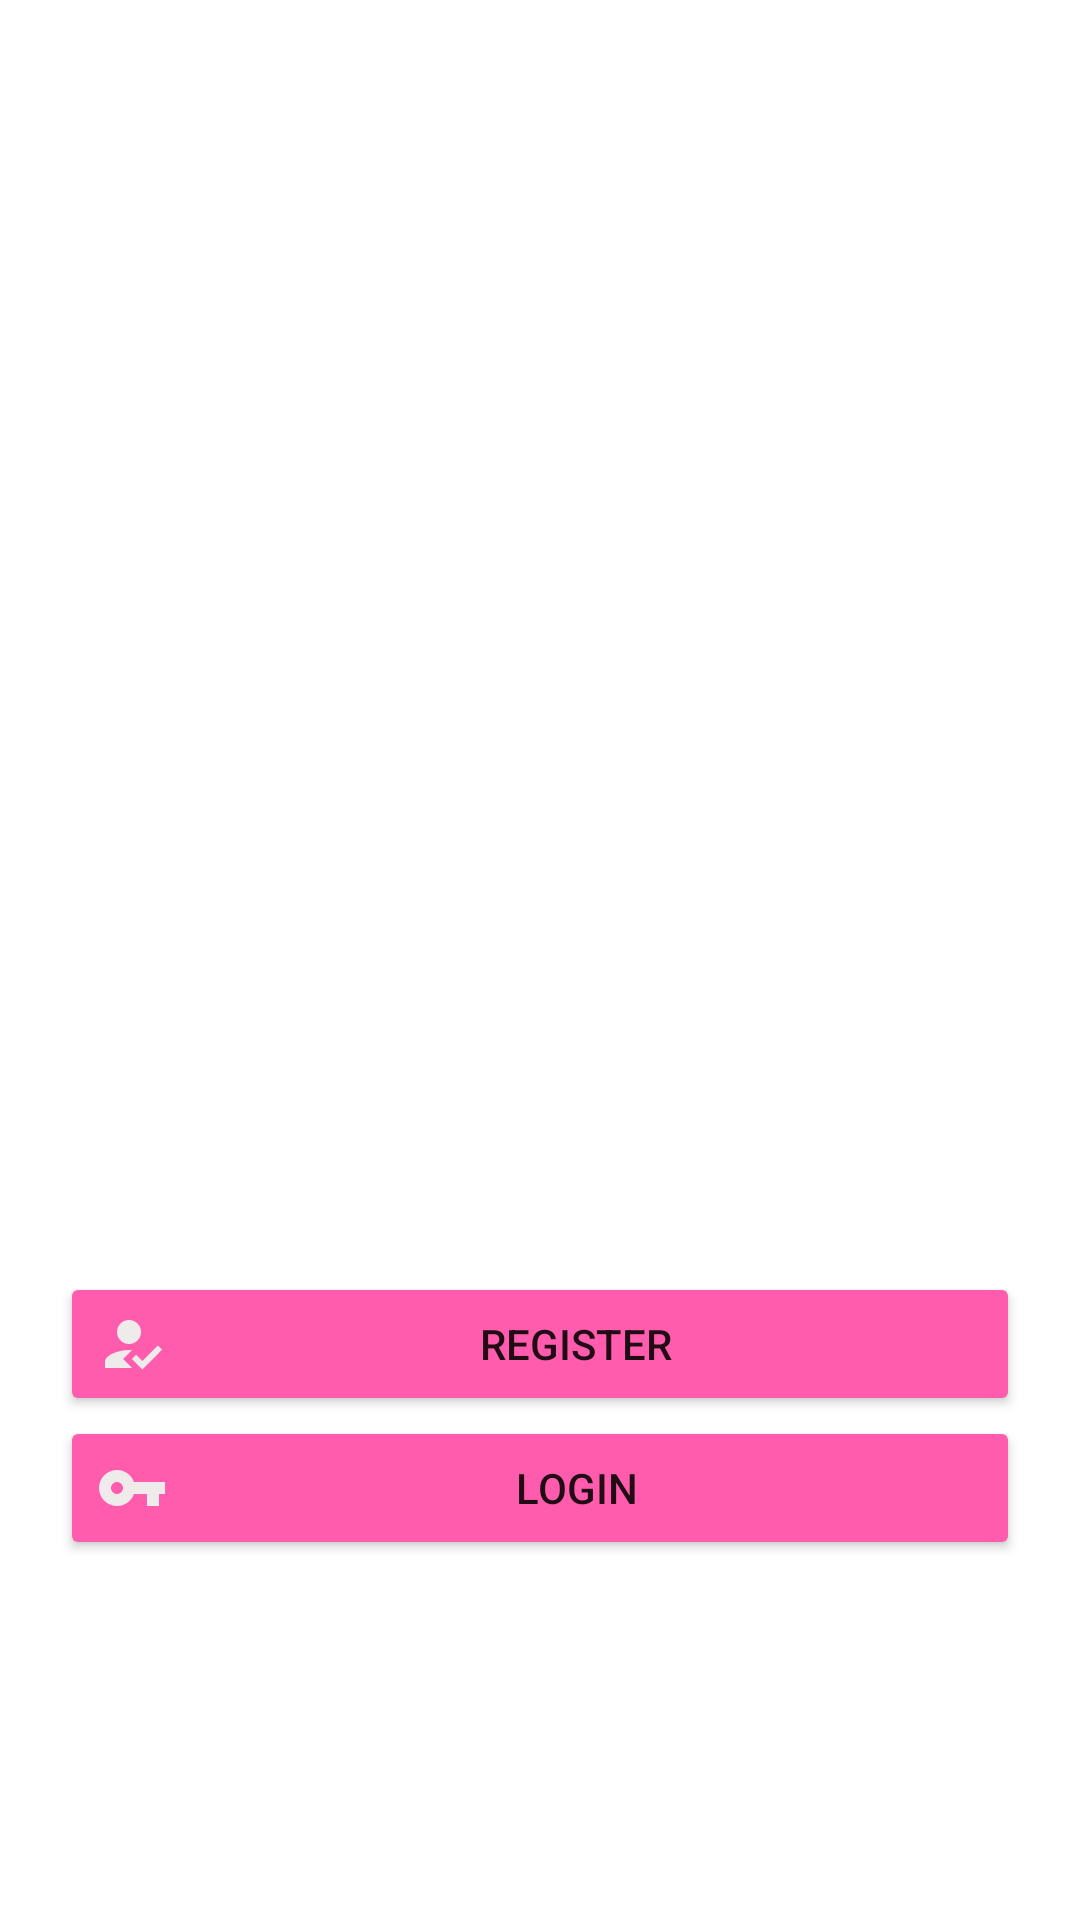

The Android layout XML behind this screen, and the referenced resources:
<!-- AndroidManifest.xml: application theme Theme.Javasocialapp -->
<!-- res/layout/activity_main.xml -->
<?xml version="1.0" encoding="utf-8"?>
<RelativeLayout xmlns:android="http://schemas.android.com/apk/res/android"
    xmlns:app="http://schemas.android.com/apk/res-auto"
    xmlns:tools="http://schemas.android.com/tools"
    android:layout_width="match_parent"
    android:layout_height="match_parent"
    android:padding="20dp"
    tools:context=".MainActivity">

    <ImageView
        android:layout_width="250dp"
        android:layout_height="250dp"
        android:src="@drawable/logo2"
        android:layout_centerHorizontal="true"
        android:layout_marginTop="20dp"
        />
    <Button
        android:id="@+id/register_btn"
        android:layout_width="match_parent"
        android:backgroundTint="#FF5CAD"
        android:layout_height="wrap_content"
        android:text="Register"
        android:drawableLeft="@drawable/register"
        android:layout_above="@+id/login_btn"
        />

    <Button
        android:id="@+id/login_btn"
        android:layout_width="match_parent"
        android:layout_marginBottom="100dp"
        android:layout_alignParentBottom="true"
        android:backgroundTint="#FF5CAD"
        android:drawableLeft="@drawable/key"
        android:layout_height="wrap_content"
        android:text="Login"
        />
</RelativeLayout>
<!-- resources referenced by this layout -->
<resources>
  <!-- drawable key (drawable) -->
  <vector android:height="24dp" android:tint="#EFEBEB"
      android:viewportHeight="24" android:viewportWidth="24"
      android:width="24dp" xmlns:android="http://schemas.android.com/apk/res/android">
      <path android:fillColor="@android:color/white" android:pathData="M12.65,10C11.83,7.67 9.61,6 7,6c-3.31,0 -6,2.69 -6,6s2.69,6 6,6c2.61,0 4.83,-1.67 5.65,-4H17v4h4v-4h2v-4H12.65zM7,14c-1.1,0 -2,-0.9 -2,-2s0.9,-2 2,-2 2,0.9 2,2 -0.9,2 -2,2z"/>
  </vector>
  <!-- drawable register (drawable) -->
  <vector android:height="24dp" android:tint="#EFEBEB"
      android:viewportHeight="24" android:viewportWidth="24"
      android:width="24dp" xmlns:android="http://schemas.android.com/apk/res/android">
      <path android:fillColor="@android:color/white"
          android:fillType="evenOdd" android:pathData="M9,17l3,-2.94c-0.39,-0.04 -0.68,-0.06 -1,-0.06 -2.67,0 -8,1.34 -8,4v2h9l-3,-3zM11,12c2.21,0 4,-1.79 4,-4s-1.79,-4 -4,-4 -4,1.79 -4,4 1.79,4 4,4"/>
      <path android:fillColor="@android:color/white"
          android:fillType="evenOdd" android:pathData="M15.47,20.5L12,17l1.4,-1.41 2.07,2.08 5.13,-5.17 1.4,1.41z"/>
  </vector>
  <style name="Theme.Javasocialapp" parent="Theme.MaterialComponents.DayNight.DarkActionBar">
          
          <item name="colorPrimary">@color/lightpink</item>
          
          <item name="colorPrimaryVariant">@color/lightpink1</item>
          <item name="colorOnPrimary">@color/white</item>
          
          <item name="colorSecondary">@color/teal_200</item>
          <item name="colorSecondaryVariant">@color/teal_700</item>
          <item name="colorOnSecondary">@color/black</item>
          
          <item name="android:statusBarColor" tools:targetApi="l">?attr/colorPrimaryVariant</item>
          
      </style>
  <color name="lightpink">#FF5CAD</color>
  <color name="lightpink1">#FF8AC4</color>
  <color name="white">#FFFFFFFF</color>
  <color name="teal_200">#FF5CAD</color>
  <color name="teal_700">#FF018786</color>
  <color name="black">#fff</color>
</resources>
